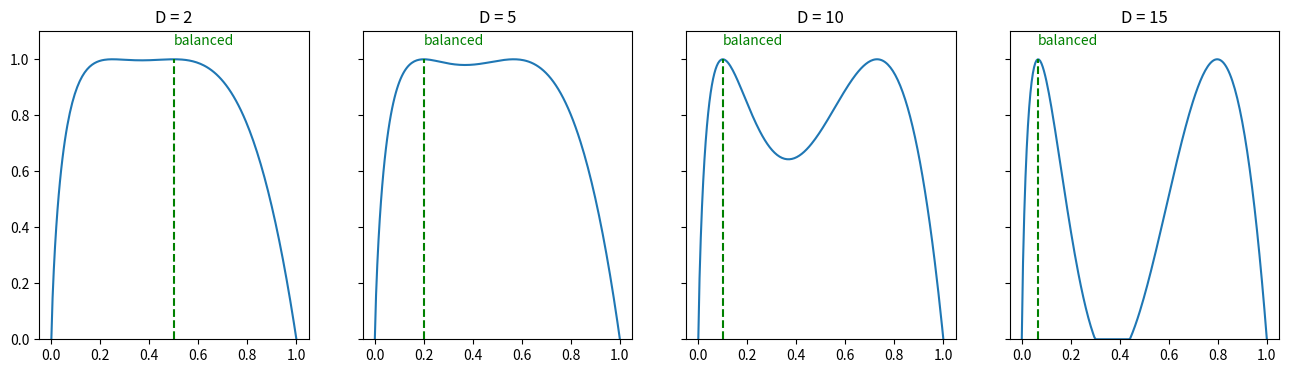
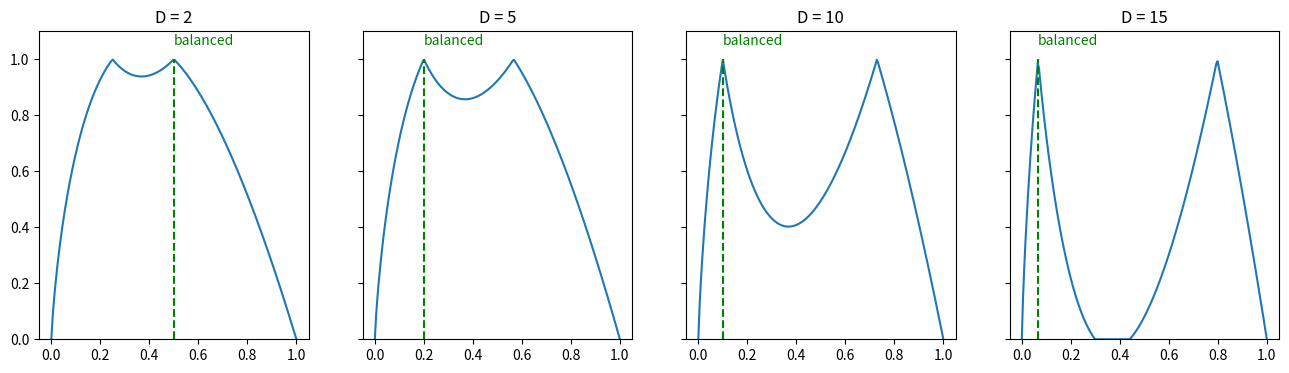
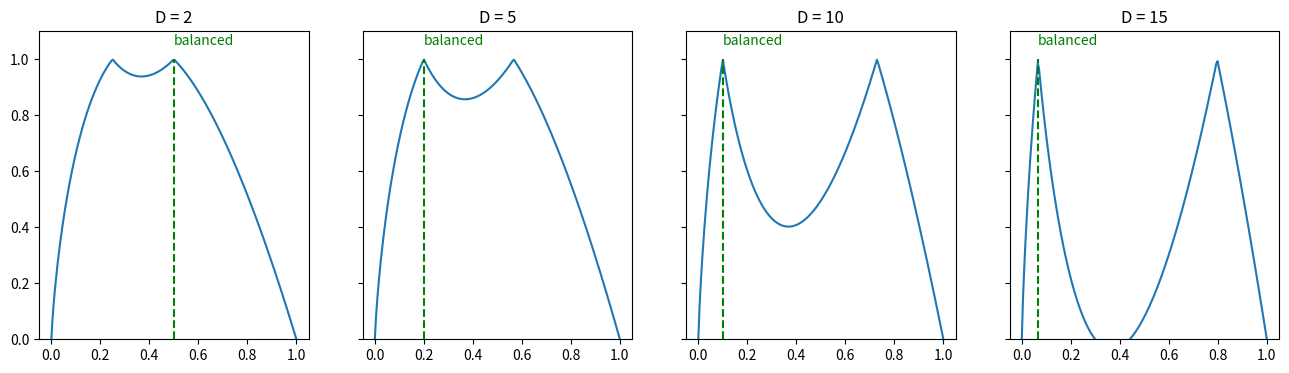

Write Python code to recreate these figures, in order.
# packages
import numpy as np
import matplotlib.pyplot as plt


# helper
def sq_scaling(x, c):

    temp = np.array([y * np.log(y) if y > 0 else 0 for y in x])
    temp /= ((1/c) * np.log((1/c)))
    temp[temp > 2] = 2
    out = 1 - (1 - temp) ** 2

    print(out)
    return out


def abs_scaling(x, c):

    temp = np.array([y * np.log(y) if y > 0 else 0 for y in x])
    temp /= ((1/c) * np.log((1/c)))
    temp[temp > 2] = 2
    out = 1 - np.abs((1 - temp))

    print(out)
    return out


def old_scaling(x, c):

    temp = np.array([y * np.log(y) if y > 0 else 0 for y in x])
    temp *= -c
    temp /= np.log(c)
    out = 1 - np.abs(1 - temp)
    print(out)

    return out


""" Main function HERE """
def main():

    x = np.linspace(start=0, stop=1, num=200)

    # scaling coefs
    sq_c2 = sq_scaling(x, c=2)
    sq_c5 = sq_scaling(x, c=5)
    sq_c10 = sq_scaling(x, c=10)
    sq_c15 = sq_scaling(x, c=15)

    fig, axarr = plt.subplots(ncols=4, sharey=True, figsize=(16, 4))

    plt.sca(axarr[0])
    plt.plot(x, sq_c2)
    plt.ylim(0, 1.1)
    plt.vlines((1 / 2), 0, 1, 'g', 'dashed')
    plt.text((1 / 2), 1.05, 'balanced', c='g')
    plt.title('D = 2')

    plt.sca(axarr[1])
    plt.plot(x, sq_c5)
    plt.ylim(0, 1.1)
    plt.vlines((1 / 5), 0, 1, 'g', 'dashed')
    plt.text((1 / 5), 1.05, 'balanced', c='g')
    plt.title('D = 5')

    plt.sca(axarr[2])
    plt.plot(x, sq_c10)
    plt.ylim(0, 1.1)
    plt.vlines((1 / 10), 0, 1, 'g', 'dashed')
    plt.text((1 / 10), 1.05, 'balanced', c='g')
    plt.title('D = 10')

    plt.sca(axarr[3])
    plt.plot(x, sq_c15)
    plt.ylim(0, 1.1)
    plt.vlines((1 / 15), 0, 1, 'g', 'dashed')
    plt.text((1 / 15), 1.05, 'balanced', c='g')
    plt.title('D = 15')

    plt.savefig('sq_scaling.png')


    # scaling coefs
    abs_c2 = abs_scaling(x, c=2)
    abs_c5 = abs_scaling(x, c=5)
    abs_c10 = abs_scaling(x, c=10)
    abs_c15 = abs_scaling(x, c=15)

    fig, axarr = plt.subplots(ncols=4, sharey=True, figsize=(16, 4))

    plt.sca(axarr[0])
    plt.plot(x, abs_c2)
    plt.ylim(0, 1.1)
    plt.vlines((1 / 2), 0, 1, 'g', 'dashed')
    plt.text((1 / 2), 1.05, 'balanced', c='g')
    plt.title('D = 2')

    plt.sca(axarr[1])
    plt.plot(x, abs_c5)
    plt.ylim(0, 1.1)
    plt.vlines((1 / 5), 0, 1, 'g', 'dashed')
    plt.text((1 / 5), 1.05, 'balanced', c='g')
    plt.title('D = 5')

    plt.sca(axarr[2])
    plt.plot(x, abs_c10)
    plt.ylim(0, 1.1)
    plt.vlines((1 / 10), 0, 1, 'g', 'dashed')
    plt.text((1 / 10), 1.05, 'balanced', c='g')
    plt.title('D = 10')

    plt.sca(axarr[3])
    plt.plot(x, abs_c15)
    plt.ylim(0, 1.1)
    plt.vlines((1 / 15), 0, 1, 'g', 'dashed')
    plt.text((1 / 15), 1.05, 'balanced', c='g')
    plt.title('D = 15')

    plt.savefig('abs_scaling.png')

    """ Previously """
    old_c2 = old_scaling(x, c=2)
    old_c5 = old_scaling(x, c=5)
    old_c10 = old_scaling(x, c=10)
    old_c15 = old_scaling(x, c=15)

    fig, axarr = plt.subplots(ncols=4, sharey=True, figsize=(16, 4))

    plt.sca(axarr[0])
    plt.plot(x, old_c2)
    plt.ylim(0, 1.1)
    plt.vlines((1 / 2), 0, 1, 'g', 'dashed')
    plt.text((1 / 2), 1.05, 'balanced', c='g')
    plt.title('D = 2')

    plt.sca(axarr[1])
    plt.plot(x, old_c5)
    plt.ylim(0, 1.1)
    plt.vlines((1 / 5), 0, 1, 'g', 'dashed')
    plt.text((1 / 5), 1.05, 'balanced', c='g')
    plt.title('D = 5')

    plt.sca(axarr[2])
    plt.plot(x, old_c10)
    plt.ylim(0, 1.1)
    plt.vlines((1 / 10), 0, 1, 'g', 'dashed')
    plt.text((1 / 10), 1.05, 'balanced', c='g')
    plt.title('D = 10')

    plt.sca(axarr[3])
    plt.plot(x, old_c15)
    plt.ylim(0, 1.1)
    plt.vlines((1 / 15), 0, 1, 'g', 'dashed')
    plt.text((1 / 15), 1.05, 'balanced', c='g')
    plt.title('D = 15')

    plt.savefig('old_scaling.png')


if __name__ == "__main__":
    main()
